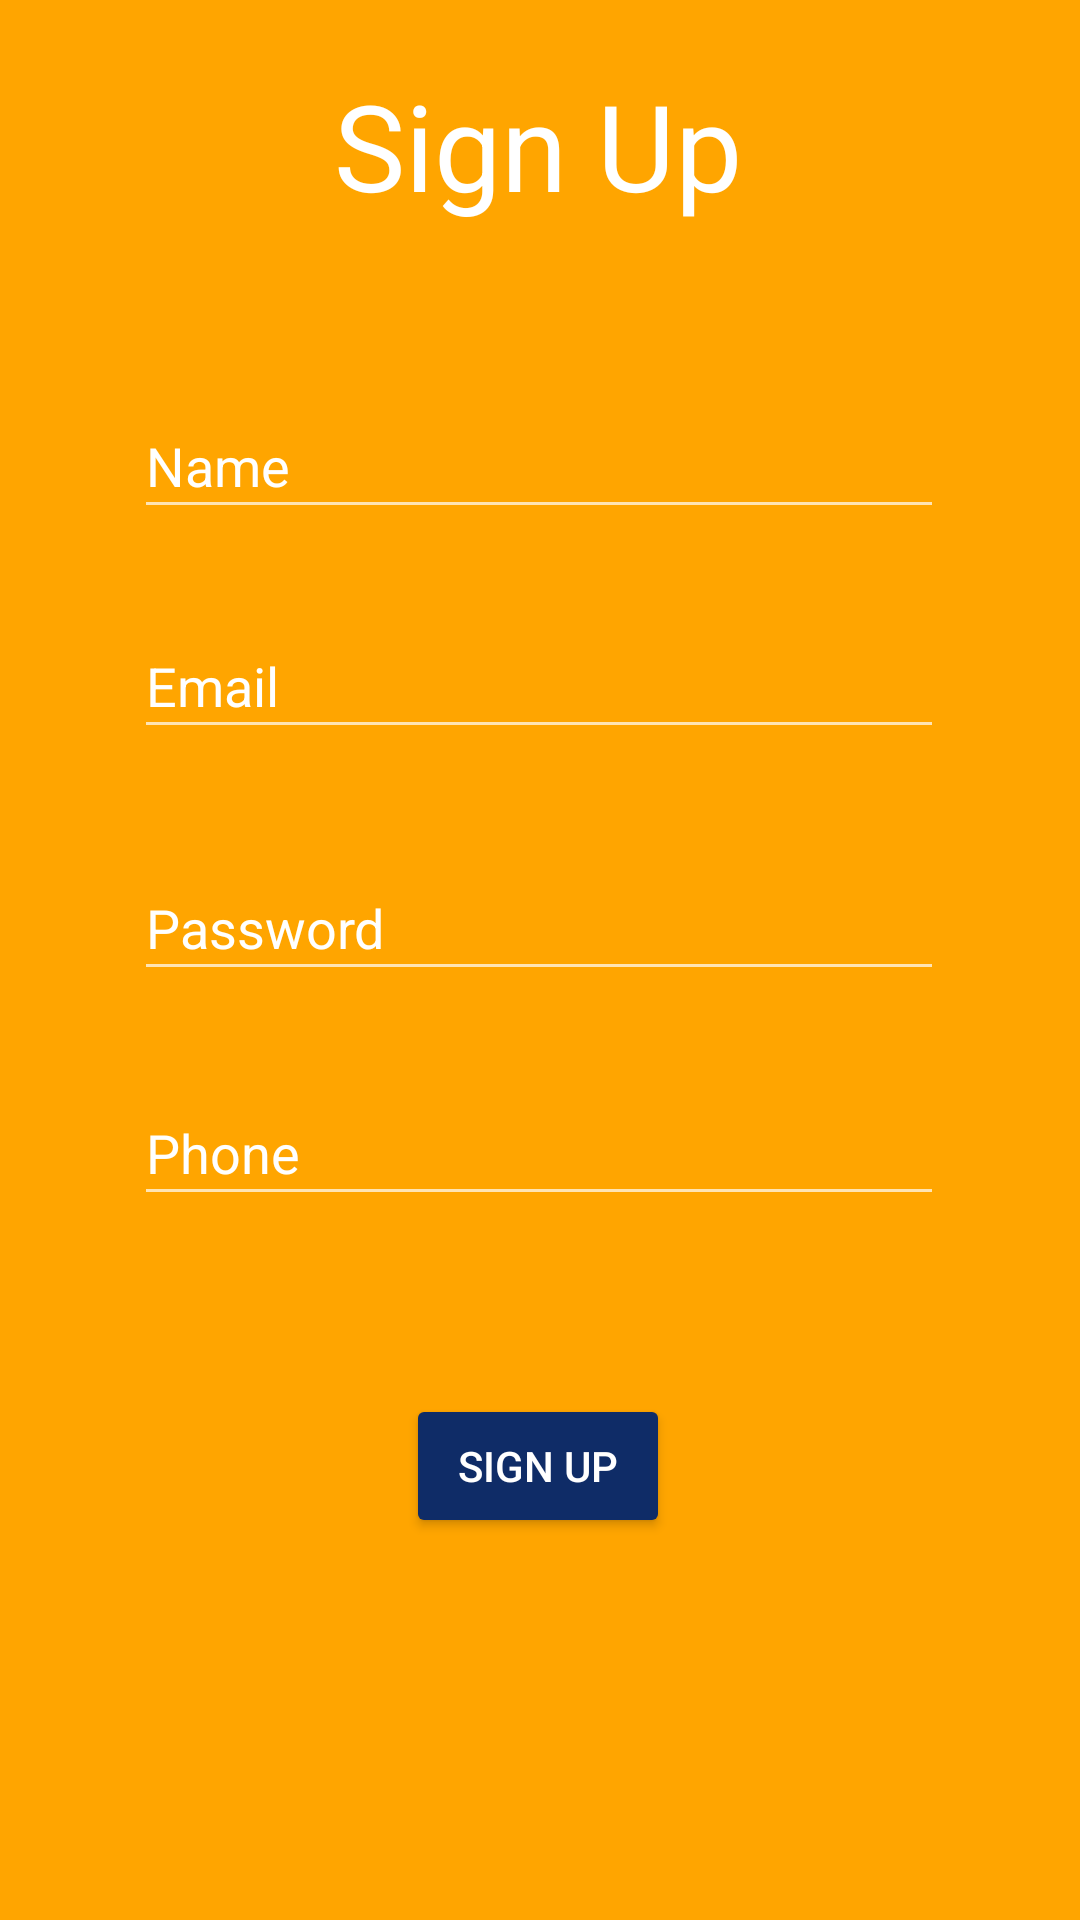

Layout XML and referenced resources for this Android screen:
<!-- AndroidManifest.xml: application theme Theme.Design.NoActionBar -->
<!-- res/layout/activity_sign_up.xml -->
<?xml version="1.0" encoding="utf-8"?>
<androidx.constraintlayout.widget.ConstraintLayout xmlns:android="http://schemas.android.com/apk/res/android"
    xmlns:app="http://schemas.android.com/apk/res-auto"
    xmlns:tools="http://schemas.android.com/tools"
    android:layout_width="match_parent"
    android:layout_height="match_parent"
    android:background="@color/background"
    tools:context=".SignUp">

    <TextView
        android:textColor="#ffffff"
        android:id="@+id/textView"
        android:layout_width="164dp"
        android:layout_height="56dp"
        android:text="Sign Up"
        android:textAlignment="center"
        android:textSize="40sp"
        app:layout_constraintBottom_toBottomOf="parent"
        app:layout_constraintEnd_toEndOf="parent"
        app:layout_constraintHorizontal_bias="0.497"
        app:layout_constraintStart_toStartOf="parent"
        app:layout_constraintTop_toTopOf="parent"
        app:layout_constraintVertical_bias="0.037" />

    <EditText
        android:textColorHint="#ffffff"
        android:id="@+id/signUpEmail"
        android:layout_width="270dp"
        android:layout_height="45dp"
        android:ems="10"
        android:hint="Email"
        android:inputType="textEmailAddress"
        app:layout_constraintBottom_toBottomOf="parent"
        app:layout_constraintEnd_toEndOf="parent"
        app:layout_constraintHorizontal_bias="0.496"
        app:layout_constraintStart_toStartOf="parent"
        app:layout_constraintTop_toBottomOf="@+id/signUpName"
        app:layout_constraintVertical_bias="0.068" />

    <EditText
        android:textColorHint="#ffffff"
        android:id="@+id/signUpName"
        android:layout_width="270dp"
        android:layout_height="45dp"
        android:ems="10"
        android:hint="Name"
        android:inputType="textEmailAddress"
        app:layout_constraintBottom_toBottomOf="parent"
        app:layout_constraintEnd_toEndOf="parent"
        app:layout_constraintHorizontal_bias="0.496"
        app:layout_constraintStart_toStartOf="parent"
        app:layout_constraintTop_toBottomOf="@+id/textView"
        app:layout_constraintVertical_bias="0.104" />

    <EditText
        android:textColorHint="#ffffff"
        android:id="@+id/signUpPassword"
        android:layout_width="270dp"
        android:layout_height="45dp"
        android:ems="10"
        android:hint="Password"
        android:inputType="textPassword"
        app:layout_constraintBottom_toBottomOf="parent"
        app:layout_constraintEnd_toEndOf="parent"
        app:layout_constraintHorizontal_bias="0.496"
        app:layout_constraintStart_toStartOf="parent"
        app:layout_constraintTop_toBottomOf="@+id/signUpEmail"
        app:layout_constraintVertical_bias="0.103" />

    <Button
        android:id="@+id/logInButton"
        android:backgroundTint="@color/button"
        android:layout_width="wrap_content"
        android:layout_height="wrap_content"
        android:text="Sign Up"
        android:onClick="signUp"
        app:layout_constraintBottom_toBottomOf="parent"
        app:layout_constraintEnd_toEndOf="parent"
        app:layout_constraintHorizontal_bias="0.498"
        app:layout_constraintStart_toStartOf="parent"
        app:layout_constraintTop_toBottomOf="@+id/signUpPhone"
        app:layout_constraintVertical_bias="0.318" />

    <EditText
        android:id="@+id/signUpPhone"
        android:textColorHint="#ffffff"
        android:layout_width="270dp"
        android:layout_height="45dp"
        android:ems="10"
        android:hint="Phone"
        android:inputType="phone"
        app:layout_constraintBottom_toBottomOf="parent"
        app:layout_constraintEnd_toEndOf="parent"
        app:layout_constraintHorizontal_bias="0.496"
        app:layout_constraintStart_toStartOf="parent"
        app:layout_constraintTop_toBottomOf="@+id/signUpPassword"
        app:layout_constraintVertical_bias="0.113" />

</androidx.constraintlayout.widget.ConstraintLayout>
<!-- resources referenced by this layout -->
<resources>
  <color name="background">#FFA500</color>
  <color name="button">#0F2C67</color>
</resources>
